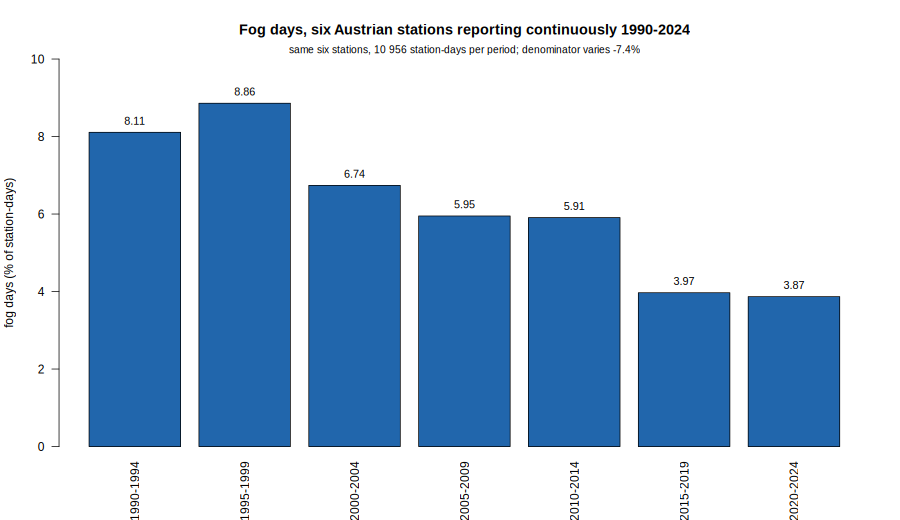

The data file committed next to this chart (first rows):
period, fog_pct, fog_days, denom, stations
1990-1994, 8.11, 889, 10956, 6
1995-1999, 8.86, 971, 10956, 6
2000-2004, 6.74, 739, 10962, 6
2005-2009, 5.95, 652, 10956, 6
2010-2014, 5.91, 646, 10925, 6
2015-2019, 3.97, 429, 10805, 6
2020-2024, 3.87, 393, 10148, 6
